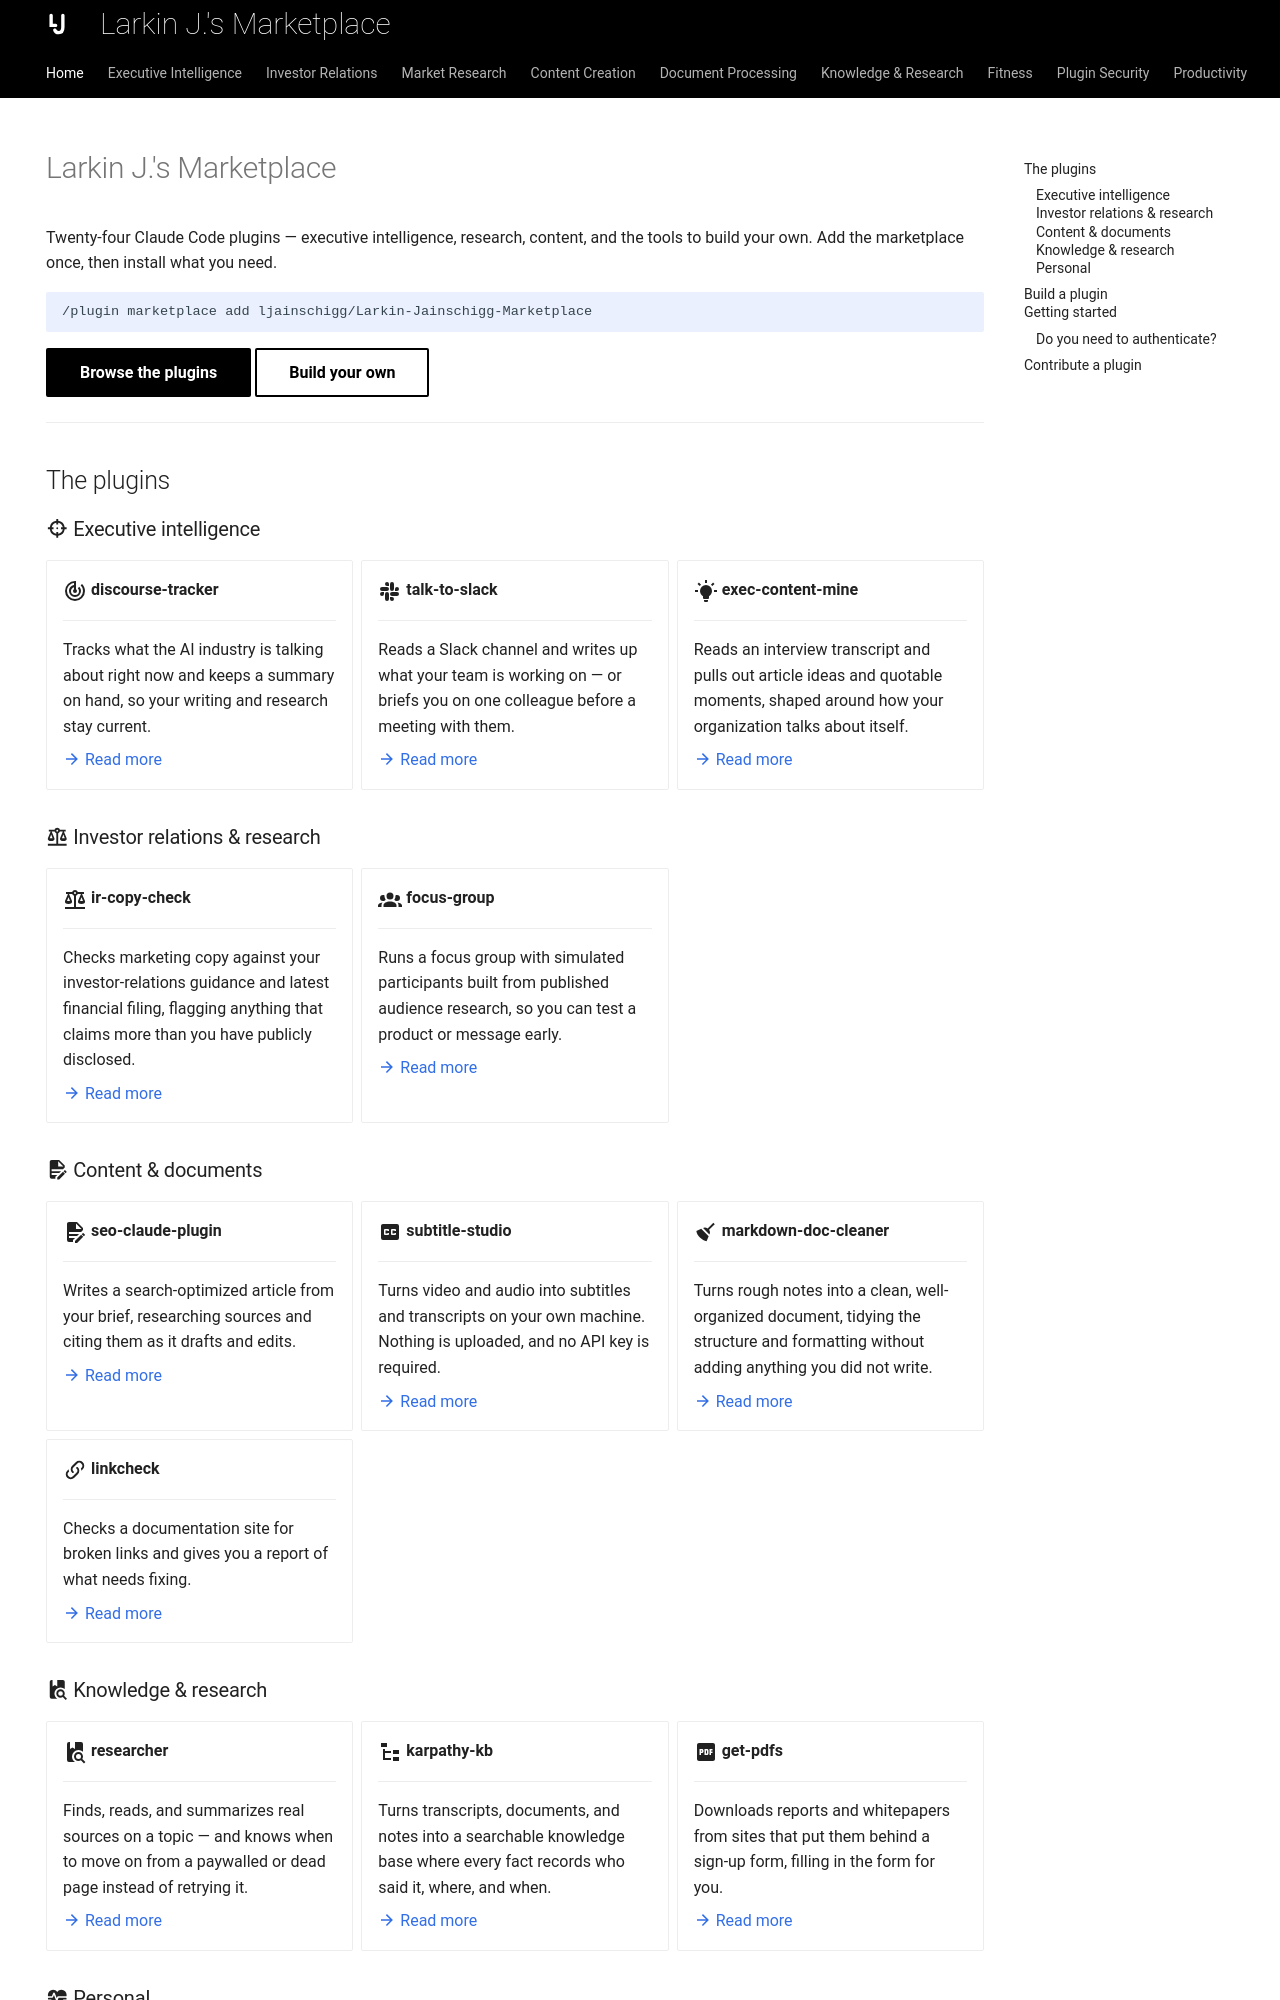

repository: ljainschigg/Larkin-Jainschigg-Marketplace · page: index.html · generator: mkdocs

---
hide:
  - navigation
description: "Twenty-four Claude Code plugins for executive intelligence, research, content and building your own. Add the marketplace once, then install what you need."
---

# Larkin J.'s Marketplace

Twenty-four Claude Code plugins — executive intelligence, research, content, and the
tools to build your own. Add the marketplace once, then install what you need.

```
/plugin marketplace add ljainschigg/Larkin-Jainschigg-Marketplace
```

[Browse the plugins](#the-plugins){ .md-button .md-button--primary }
[Build your own](contributing/build-and-submit.md){ .md-button }

---

## The plugins

### :material-target: Executive intelligence

<div class="grid cards" markdown>

-   :material-radar:{ .lg .middle } **discourse-tracker**

    ---

    Tracks what the AI industry is talking about right now and keeps a
    summary on hand, so your writing and research stay current.

    [:material-arrow-right: Read more](skills/discourse-tracker.md)

-   :material-slack:{ .lg .middle } **talk-to-slack**

    ---

    Reads a Slack channel and writes up what your team is working on — or
    briefs you on one colleague before a meeting with them.

    [:material-arrow-right: Read more](skills/talk-to-slack.md)

-   :material-lightbulb-on:{ .lg .middle } **exec-content-mine**

    ---

    Reads an interview transcript and pulls out article ideas and quotable
    moments, shaped around how your organization talks about itself.

    [:material-arrow-right: Read more](skills/exec-content-mine.md)

</div>

### :material-scale-balance: Investor relations & research

<div class="grid cards" markdown>

-   :material-scale-balance:{ .lg .middle } **ir-copy-check**

    ---

    Checks marketing copy against your investor-relations guidance and latest
    financial filing, flagging anything that claims more than you have
    publicly disclosed.

    [:material-arrow-right: Read more](skills/ir-copy-check.md)

-   :material-account-group:{ .lg .middle } **focus-group**

    ---

    Runs a focus group with simulated participants built from published
    audience research, so you can test a product or message early.

    [:material-arrow-right: Read more](skills/focus-group.md)

</div>

### :material-file-document-edit: Content & documents

<div class="grid cards" markdown>

-   :material-file-document-edit:{ .lg .middle } **seo-claude-plugin**

    ---

    Writes a search-optimized article from your brief, researching sources
    and citing them as it drafts and edits.

    [:material-arrow-right: Read more](skills/seo-claude-plugin.md)

-   :material-closed-caption:{ .lg .middle } **subtitle-studio**

    ---

    Turns video and audio into subtitles and transcripts on your own machine.
    Nothing is uploaded, and no API key is required.

    [:material-arrow-right: Read more](skills/subtitle-studio.md)

-   :material-broom:{ .lg .middle } **markdown-doc-cleaner**

    ---

    Turns rough notes into a clean, well-organized document, tidying the
    structure and formatting without adding anything you did not write.

    [:material-arrow-right: Read more](skills/markdown-doc-cleaner.md)

-   :material-link-variant:{ .lg .middle } **linkcheck**

    ---

    Checks a documentation site for broken links and gives you a report of
    what needs fixing.

    [:material-arrow-right: Read more](skills/linkcheck.md)

</div>

### :material-book-search: Knowledge & research

<div class="grid cards" markdown>

-   :material-book-search:{ .lg .middle } **researcher**

    ---

    Finds, reads, and summarizes real sources on a topic — and knows when to
    move on from a paywalled or dead page instead of retrying it.

    [:material-arrow-right: Read more](skills/researcher.md)

-   :material-file-tree:{ .lg .middle } **karpathy-kb**

    ---

    Turns transcripts, documents, and notes into a searchable knowledge base
    where every fact records who said it, where, and when.

    [:material-arrow-right: Read more](skills/karpathy-kb.md)

-   :material-file-pdf-box:{ .lg .middle } **get-pdfs**

    ---

    Downloads reports and whitepapers from sites that put them behind a
    sign-up form, filling in the form for you.

    [:material-arrow-right: Read more](skills/get-pdfs.md)

</div>
